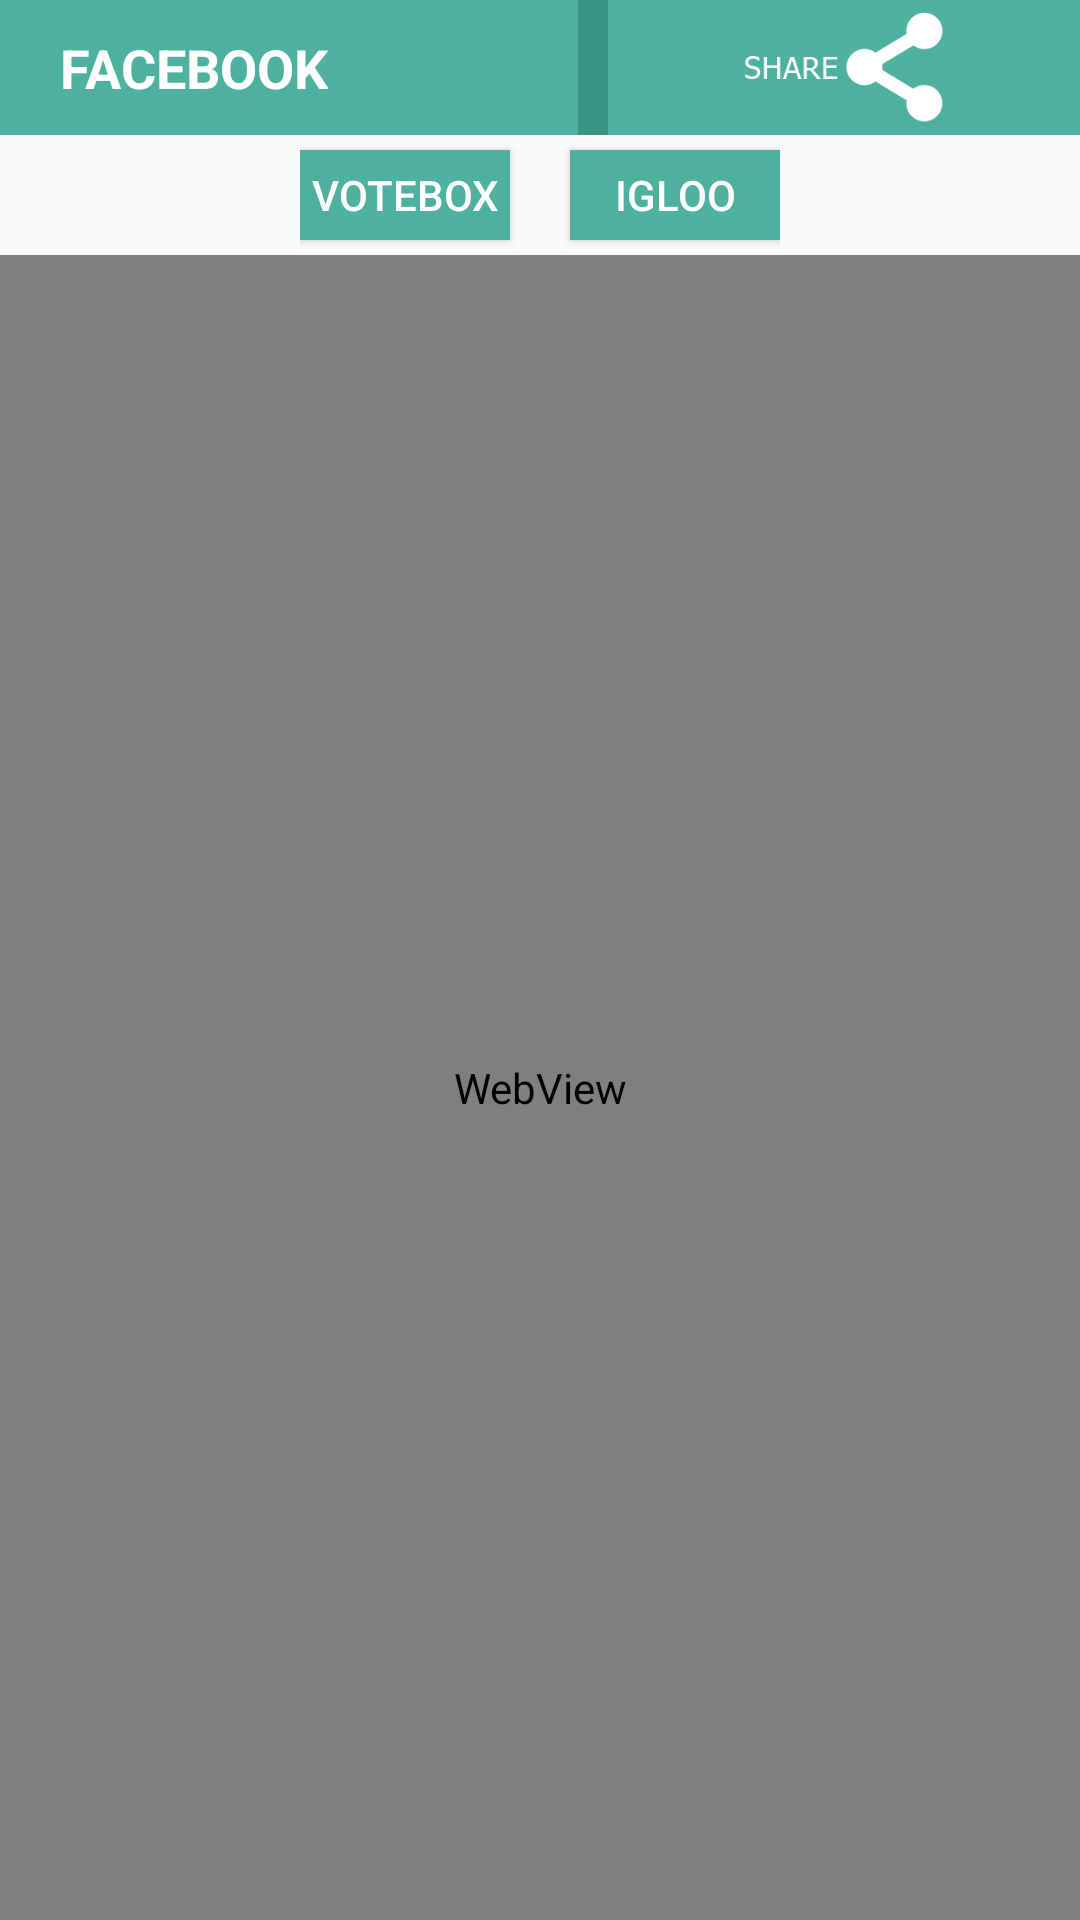

This screen was rendered from an Android layout file. Write that file and the resources it references.
<!-- AndroidManifest.xml: application theme Theme.AppCompat.Light -->
<!-- res/layout/activity_social.xml -->
<?xml version="1.0" encoding="utf-8"?>

<RelativeLayout android:layout_width="fill_parent" android:layout_height="fill_parent"
  xmlns:android="http://schemas.android.com/apk/res/android">
    <LinearLayout android:gravity="center_horizontal" android:orientation="horizontal" android:id="@id/navBar" android:background="#ff3a9484" android:layout_width="fill_parent" android:layout_height="45.0dip" android:layout_alignParentLeft="true" android:layout_alignParentTop="true">
        <LinearLayout android:gravity="left" android:background="#ff4eb19f" android:paddingLeft="20.0dip" android:layout_width="130.0dip" android:layout_height="fill_parent" android:layout_weight="0.48">
            <TextView android:textAppearance="?android:textAppearanceMedium" android:textStyle="bold" android:textColor="#ffffffff" android:layout_gravity="center_vertical" android:id="@id/textView1" android:layout_width="wrap_content" android:layout_height="wrap_content" android:text="FACEBOOK" />
        </LinearLayout>
        <ImageButton android:layout_gravity="right" android:id="@id/btnSocialShare" android:background="#ff4eb19f" android:paddingTop="4.0dip" android:paddingBottom="4.0dip" android:layout_width="wrap_content" android:layout_height="wrap_content" android:layout_marginLeft="10.0dip" android:src="@drawable/btnshare" android:scaleType="fitCenter" />
    </LinearLayout>
    <WebView android:id="@id/webView1" android:layout_width="fill_parent" android:layout_height="fill_parent"  android:layout_below="@id/choosesocial" />
    <TextView android:textAppearance="?android:textAppearanceSmall" android:id="@id/tvError" android:layout_width="300.0dip" android:layout_height="wrap_content" android:layout_centerHorizontal="true" android:layout_centerVertical="true" />
    <LinearLayout android:gravity="center_horizontal" android:orientation="horizontal" android:id="@id/choosesocial" android:layout_width="fill_parent" android:layout_height="40.0dip" android:layout_below="@id/navBar" android:layout_alignParentLeft="true">
        <LinearLayout android:gravity="center_vertical" android:layout_width="wrap_content" android:layout_height="fill_parent">
            <Button android:textColor="#ffffffff" android:id="@id/VoteBoxfb" android:background="#ff4eb19f" android:layout_width="70.0dip" android:layout_height="30.0dip" android:text="VoteBox" />
            <Button android:textColor="#ffffffff" android:id="@id/Igloofb" android:background="#ff4eb19f" android:layout_width="70.0dip" android:layout_height="30.0dip" android:layout_marginLeft="20.0dip" android:text="Igloo" />
        </LinearLayout>
    </LinearLayout>
    </RelativeLayout>
<!-- resources referenced by this layout -->
<resources>
  <!-- drawable btnshare: png bitmap (drawable-hdpi-v4, 2278 bytes) -->
</resources>
